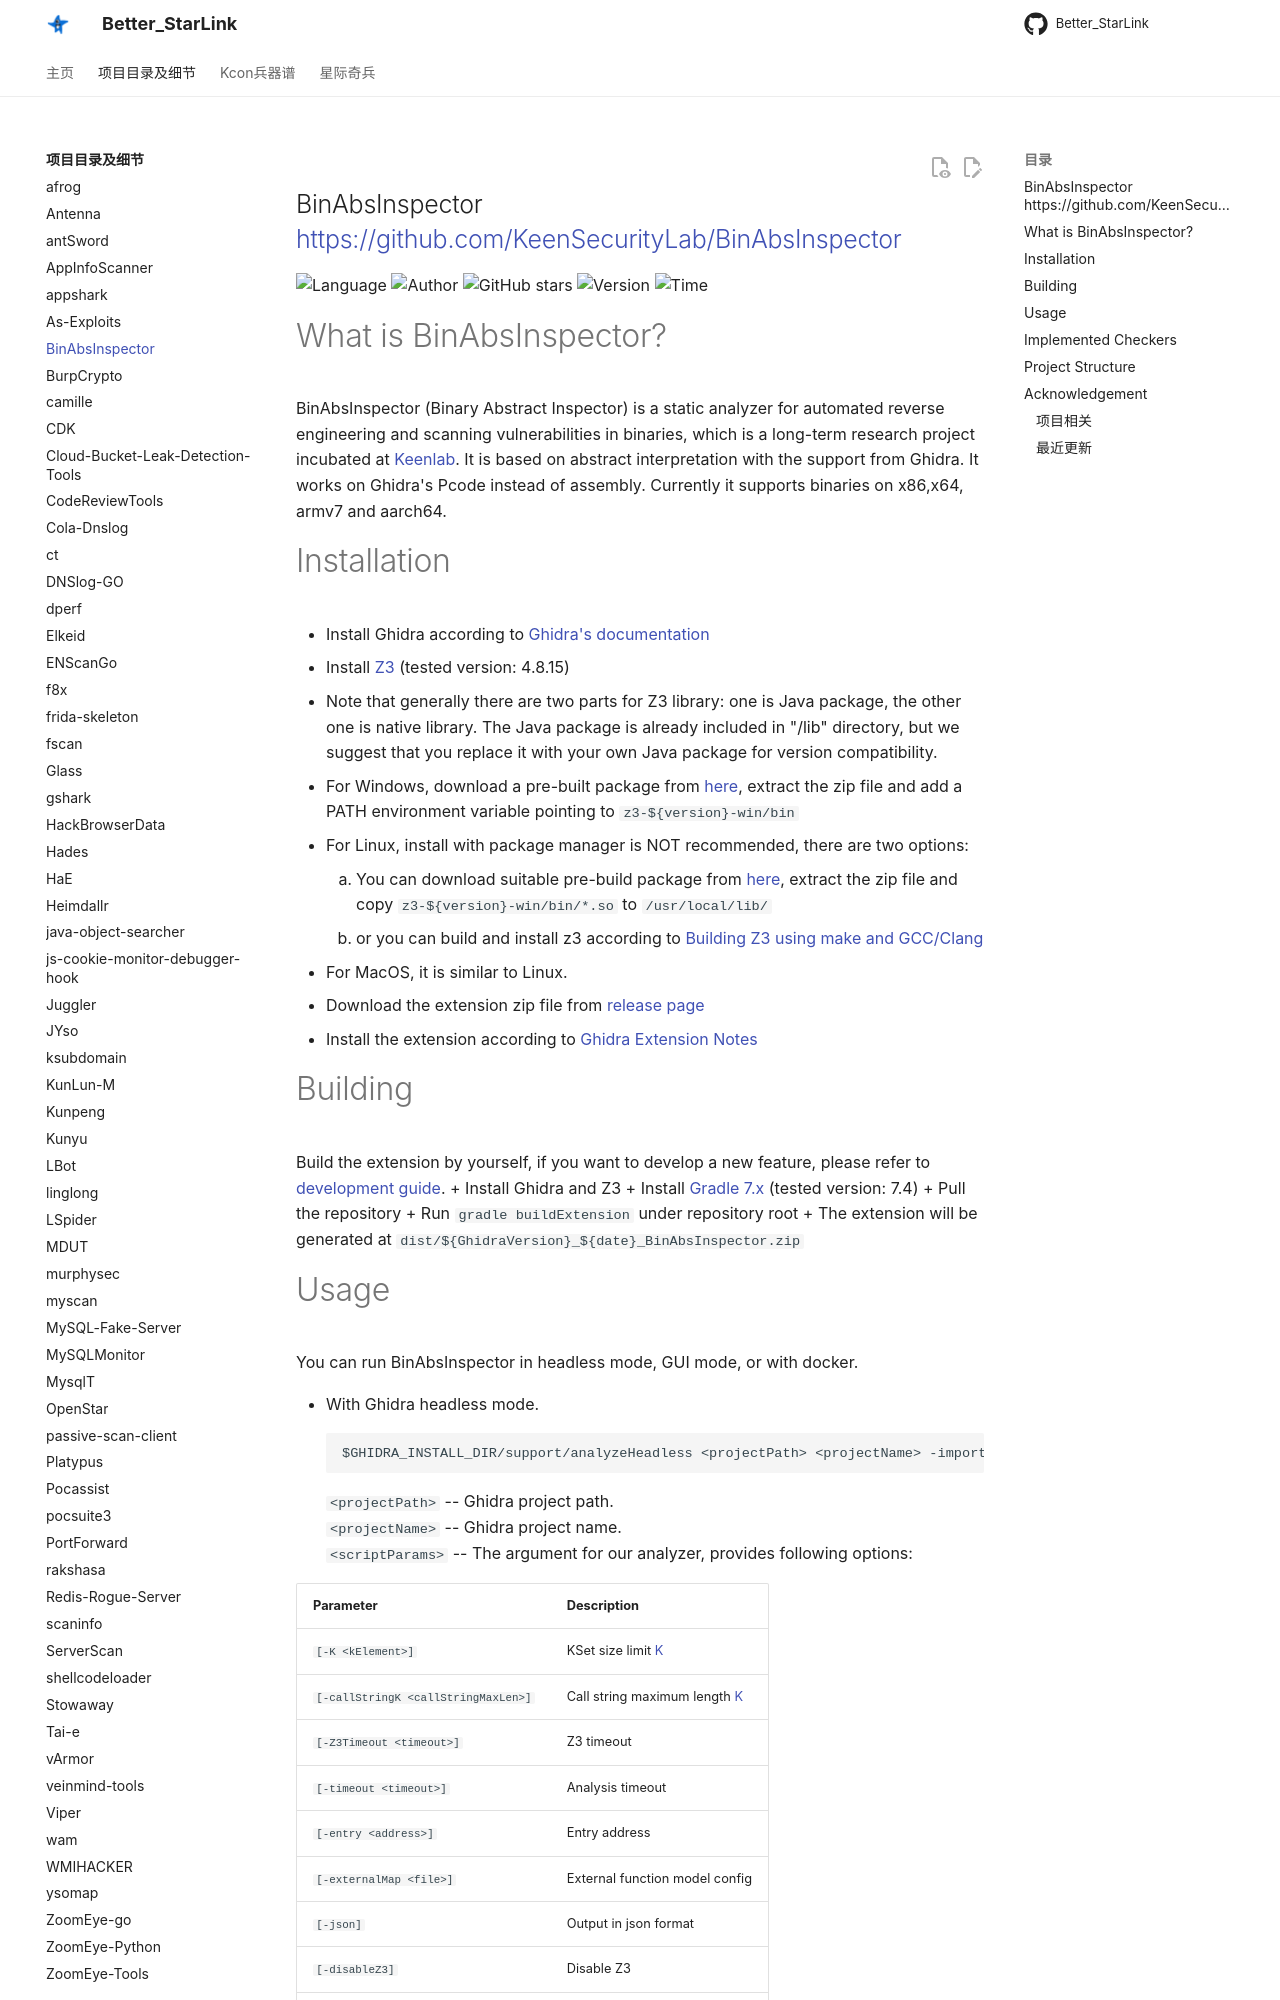

repository: ProbiusOfficial/Better_StarLink · page: detail/BinAbsInspector/index.html · generator: mkdocs

## BinAbsInspector <https://github.com/KeenSecurityLab/BinAbsInspector>
<!--auto_detail_badge_begin_0b490ffb61b26b45de3ea5d7dd8a582e-->
![Language](https://img.shields.io/badge/Language-Java-blue)
![Author](https://img.shields.io/badge/Author-KeenSecurityLab-orange)
![GitHub stars](https://img.shields.io/github/stars/KeenSecurityLab/BinAbsInspector.svg?style=flat&logo=github)
![Version](https://img.shields.io/badge/Version-V0.1-red)
![Time](https://img.shields.io/badge/Join-20220615-green)
<!--auto_detail_badge_end_fef74f2d7ea73fcc43ff78e05b1e7451-->

# What is  BinAbsInspector?

BinAbsInspector (Binary Abstract Inspector) is a static analyzer for automated reverse engineering and scanning vulnerabilities in binaries, which is a long-term research project incubated at [Keenlab](https://keenlab.tencent.com/). It is based on abstract interpretation with the support from Ghidra. It works on Ghidra's Pcode instead of assembly. Currently it supports binaries on x86,x64, armv7 and aarch64. 

# Installation
+ Install Ghidra according to [Ghidra's documentation](https://github.com/NationalSecurityAgency/ghidra#install)
+ Install [Z3](https://github.com/Z3Prover/z3) (tested version: 4.8.15)
+ Note that generally there are two parts for Z3 library: one is Java package, the other one is native library. The Java package is already included in "/lib" directory, but we suggest that you replace it with your own Java package for version compatibility.
  + For Windows, download a pre-built package from [here](https://github.com/Z3Prover/z3/releases), extract the zip file and add a PATH environment variable pointing to `z3-${version}-win/bin`
  + For Linux, install with package manager is NOT recommended, there are two options:
    1. You can download suitable pre-build package from [here](https://github.com/Z3Prover/z3/releases), extract the zip file and copy `z3-${version}-win/bin/*.so` to `/usr/local/lib/`
    2. or you can build and install z3 according to [Building Z3 using make and GCC/Clang](https://github.com/Z3Prover/z3#building-z3-using-make-and-gccclang)
  + For MacOS, it is similar to Linux.
+ Download the extension zip file from [release page](https://github.com/KeenSecurityLab/BinAbsInspector/releases)
+ Install the extension according to [Ghidra Extension Notes](https://ghidra-sre.org/InstallationGuide.html#GhidraExtensionNotes)

# Building
Build the extension by yourself, if you want to develop a new feature, please refer to [development guide](https://github.com/KeenSecurityLab/BinAbsInspector/wiki/Developer-Guide).
+ Install Ghidra and Z3
+ Install [Gradle 7.x](https://gradle.org/releases/) (tested version: 7.4)
+ Pull the repository
+ Run `gradle buildExtension` under repository root
+ The extension will be generated at `dist/${GhidraVersion}_${date}_BinAbsInspector.zip`
